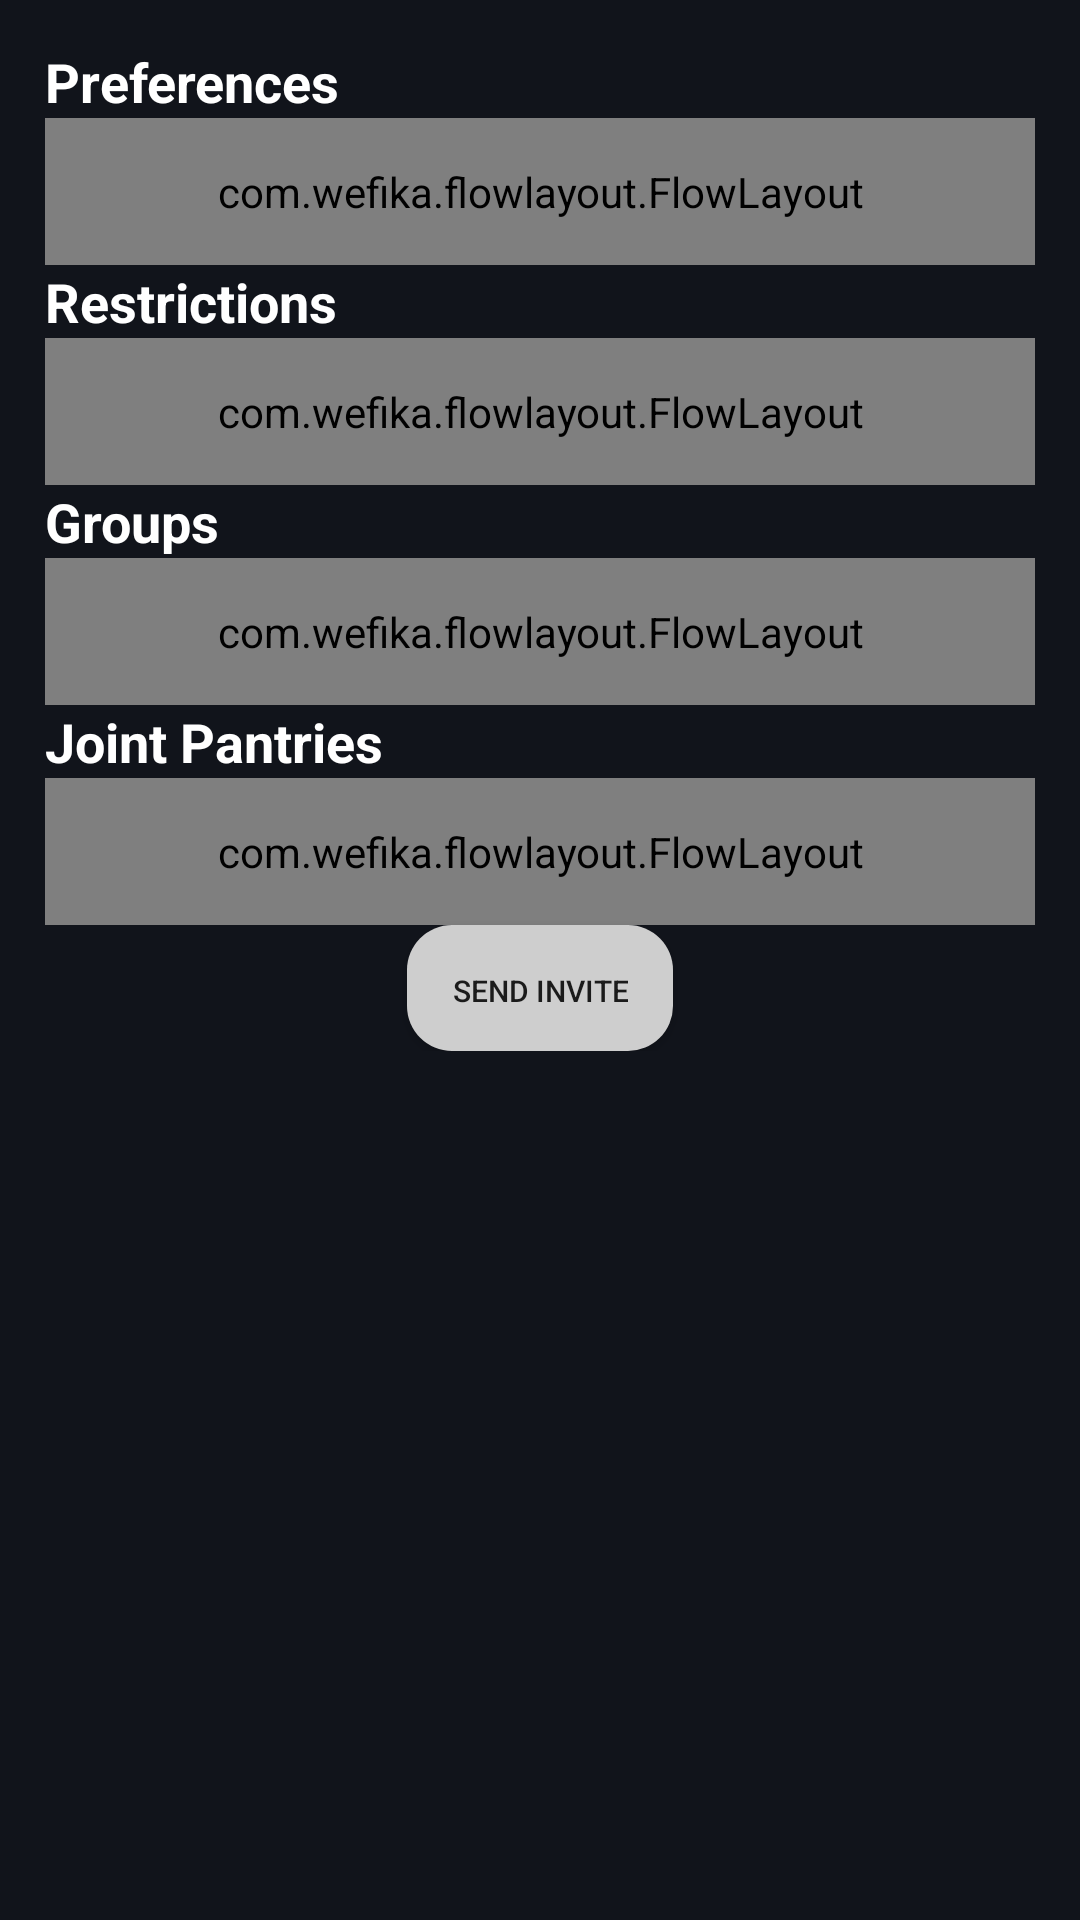

This screen was rendered from an Android layout file. Write that file and the resources it references.
<!-- AndroidManifest.xml: application theme AppTheme -->
<!-- res/layout/fragment_profile_info.xml -->
<FrameLayout xmlns:android="http://schemas.android.com/apk/res/android"
    xmlns:tools="http://schemas.android.com/tools"
    android:layout_width="match_parent"
    android:layout_height="match_parent"
    android:background="@color/colorPrimaryDark"
    tools:context="pantrypals.profile.ProfileInfoFragment">

    
    <android.support.v4.widget.NestedScrollView
        android:layout_width="match_parent"
        android:layout_height="wrap_content"
        android:padding="@dimen/padding">
        
        <LinearLayout
            android:layout_width="match_parent"
            android:layout_height="wrap_content"
            android:orientation="vertical">

            <TextView
                android:layout_width="match_parent"
                android:layout_height="wrap_content"
                android:textAppearance="@style/AppTheme.TextAppearance.Black"
                android:textColor="@color/colorWhite"
                android:text="Preferences"
                android:textSize="@dimen/h3Size"/>

            <com.wefika.flowlayout.FlowLayout
                android:id="@+id/prefs_container"
                xmlns:android="http://schemas.android.com/apk/res/android"
                android:layout_width="match_parent"
                android:layout_height="match_parent"
                android:gravity="start|top"
                android:paddingTop="@dimen/padding"
                android:paddingBottom="@dimen/padding">

                <TextView
                    android:layout_width="wrap_content"
                    android:layout_height="wrap_content"
                    android:text="Loading..."
                    android:textSize="@dimen/h4Size"
                    android:paddingLeft="@dimen/padding"
                    android:paddingRight="@dimen/padding"
                    android:paddingTop="@dimen/smallPadding"
                    android:paddingBottom="@dimen/smallPadding"
                    android:background="@drawable/rounded_corner_pink"
                    android:textColor="@color/colorWhite"
                    />

            </com.wefika.flowlayout.FlowLayout>

            <TextView
                android:layout_width="match_parent"
                android:layout_height="wrap_content"
                android:text="Restrictions"
                android:textSize="@dimen/h3Size"
                android:textAppearance="@style/AppTheme.TextAppearance.Black"
                android:textColor="@color/colorWhite"/>

            <com.wefika.flowlayout.FlowLayout
                android:id="@+id/restrictions_container"
                xmlns:android="http://schemas.android.com/apk/res/android"
                android:layout_width="match_parent"
                android:layout_height="match_parent"
                android:gravity="start|top"
                android:paddingTop="@dimen/padding"
                android:paddingBottom="@dimen/padding">

                <TextView
                    android:layout_width="wrap_content"
                    android:layout_height="wrap_content"
                    android:text="Loading..."
                    android:textSize="@dimen/h4Size"
                    android:paddingLeft="@dimen/padding"
                    android:paddingRight="@dimen/padding"
                    android:paddingTop="@dimen/smallPadding"
                    android:paddingBottom="@dimen/smallPadding"
                    android:background="@drawable/rounded_corner_pink"
                    android:textColor="@color/colorWhite"
                    />
            </com.wefika.flowlayout.FlowLayout>

            <TextView
                android:layout_width="match_parent"
                android:layout_height="wrap_content"
                android:text="Groups"
                android:textSize="@dimen/h3Size"
                android:textAppearance="@style/AppTheme.TextAppearance.Black"
                android:textColor="@color/colorWhite"/>

            <com.wefika.flowlayout.FlowLayout
                android:id="@+id/groups_container"
                xmlns:android="http://schemas.android.com/apk/res/android"
                android:layout_width="match_parent"
                android:layout_height="match_parent"
                android:gravity="start|top"
                android:paddingTop="@dimen/padding"
                android:paddingBottom="@dimen/padding">

                <TextView
                    android:layout_width="wrap_content"
                    android:layout_height="wrap_content"
                    android:text="Loading..."
                    android:textSize="@dimen/h4Size"
                    android:paddingLeft="@dimen/padding"
                    android:paddingRight="@dimen/padding"
                    android:paddingTop="@dimen/smallPadding"
                    android:paddingBottom="@dimen/smallPadding"
                    android:background="@drawable/rounded_corner_pink"
                    android:textColor="@color/colorWhite"
                    />

            </com.wefika.flowlayout.FlowLayout>

            <TextView
                android:layout_width="match_parent"
                android:layout_height="wrap_content"
                android:text="Joint Pantries"
                android:textSize="@dimen/h3Size"
                android:textAppearance="@style/AppTheme.TextAppearance.Black"
                android:textColor="@color/colorWhite"/>

            <com.wefika.flowlayout.FlowLayout
                android:id="@+id/joint_pantries_container"
                xmlns:android="http://schemas.android.com/apk/res/android"
                android:layout_width="match_parent"
                android:layout_height="match_parent"
                android:gravity="start|top"
                android:paddingTop="@dimen/padding"
                android:paddingBottom="@dimen/padding">

                <TextView
                    android:layout_width="wrap_content"
                    android:layout_height="wrap_content"
                    android:text="Loading..."
                    android:textSize="@dimen/h4Size"
                    android:paddingLeft="@dimen/padding"
                    android:paddingRight="@dimen/padding"
                    android:paddingTop="@dimen/smallPadding"
                    android:paddingBottom="@dimen/smallPadding"
                    android:background="@drawable/rounded_corner_pink"
                    android:textColor="@color/colorWhite"
                    />

            </com.wefika.flowlayout.FlowLayout>

            <Button
                android:id="@+id/sendInviteBtn"
                android:layout_width="wrap_content"
                android:layout_height="42dp"
                android:text="@string/send_invite"
                android:padding="15dp"
                android:textSize="10sp"
                android:gravity="center"
                android:layout_gravity="center"
                android:background="@drawable/rounded_corner_gray_bg"/>

        </LinearLayout>
    </android.support.v4.widget.NestedScrollView>

</FrameLayout>
<!-- resources referenced by this layout -->
<resources>
  <color name="colorPrimaryDark">#11141b</color>
  <color name="colorWhite">#FFFFFF</color>
  <dimen name="h3Size">18sp</dimen>
  <dimen name="h4Size">14sp</dimen>
  <dimen name="padding">15dp</dimen>
  <dimen name="smallPadding">5dp</dimen>
  <!-- drawable rounded_corner_gray_bg (drawable) -->
  <?xml version="1.0" encoding="utf-8"?>
  <shape xmlns:android="http://schemas.android.com/apk/res/android" >
  
      <solid android:color="#cecece" />
  
      <corners android:radius="15dp" />
  </shape>
  <!-- drawable rounded_corner_pink (drawable) -->
  <?xml version="1.0" encoding="utf-8"?>
  <shape xmlns:android="http://schemas.android.com/apk/res/android" >
  
      <solid android:color="@color/colorAccent" />
  
      <corners android:radius="10dp" />
  </shape>
  <string name="send_invite">Send Invite</string>
  <style name="AppTheme.TextAppearance.Black" parent="AppTheme.TextAppearance">
          <item name="fontPath">fonts/Lato-Black.ttf</item>
          <item name="android:textStyle">bold</item>
      </style>
  <style name="AppTheme" parent="Theme.AppCompat.DayNight.DarkActionBar">
          
          <item name="colorPrimary">@color/colorPrimary</item>
          <item name="colorPrimaryDark">@color/colorPrimaryDark</item>
          <item name="colorAccent">@color/colorAccent</item>
      </style>
  <color name="colorAccent">#FF4081</color>
  <style name="AppTheme.TextAppearance" parent="android:TextAppearance">
          <item name="fontPath">fonts/Lato-Regular.ttf</item>
      </style>
  <color name="colorPrimary">#3F51B5</color>
</resources>
